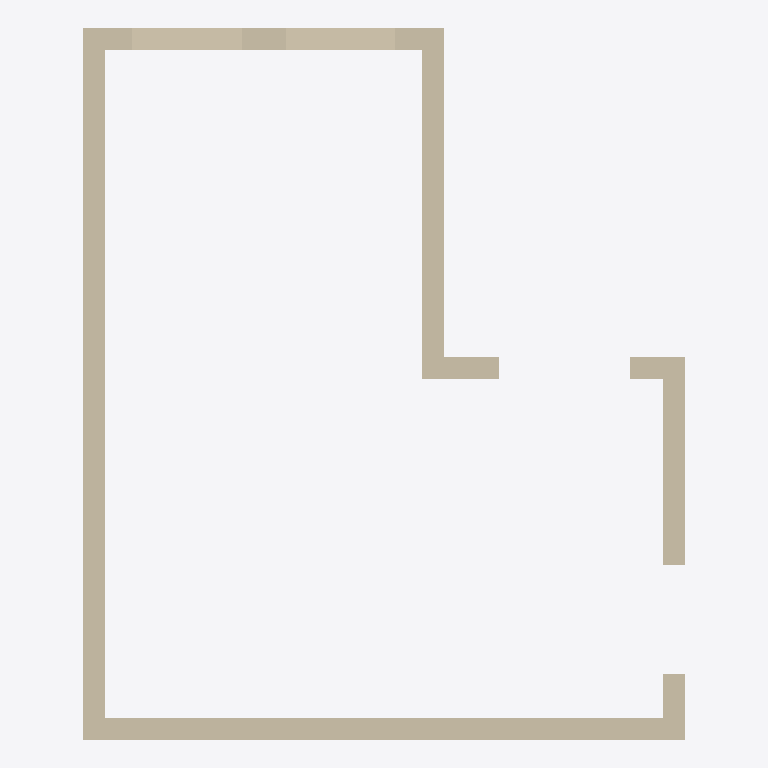
Plan cut of the same IFC building model at storey 'L1' (level 0.00 m, cut at 1.40 m), seen from above with north up, elements coloured by IFC class: 6 walls (beige). Cut surfaces are drawn darker.
Extent 5.5 m × 6.5 m × 3.0 m (x, y, z). Storeys (2): L1 at 0.00 m; L2 at 3.00 m. Elements (6): 6 IfcWall.

HEADER;
FILE_DESCRIPTION(('ViewDefinition [CoordinationView]','RevitIdentifiers [ContentGUID: cbb0ae2e-6350-4225-8ca4-af668662c38d, VersionGUID: 0c01bc77-1d69-4c54-8320-a036b555b58a, NumberOfSaves: 25]','CoordinateReference [CoordinateBase: Shared Coordinates]'),'2;1');
FILE_NAME('01_03_008.ifc','2026-01-07T20:53:17+01:00',(''),(''),'ODA SDAI 24.6','Autodesk Revit 24.3.30.11 (ENU) - IFC 24.3.30.11','');
FILE_SCHEMA(('IFC4X3'));
ENDSEC;
DATA;
#27=IFCPROJECT('3BiAukOr129OoahsPvdJnz',#18,'Project Number',$,$,'Project Name','Project Status',(#22),#325);
#42=IFCSITE('3BiAukOr129OoahsPvdJn$',#18,'Default',$,$,#41,$,$,.ELEMENT.,(42,21,31,401672),(-71,-3,-24,-345703),0.0,$,$);
#32=IFCBUILDING('3BiAukOr129OoahsPvdJny',#18,'Building Name',$,$,#30,$,'Building Name',.ELEMENT.,$,$,#31);
#35=IFCBUILDINGSTOREY('2JF4e6axWHqu3u0C1FZlmi',#18,'L1',$,'Level:8mm Head',#34,$,'L1',.ELEMENT.,0.0);
#39=IFCBUILDINGSTOREY('1ZGO8hrFCHqw0v0026FpFv',#18,'L2',$,'Level:8mm Head',#38,$,'L2',.ELEMENT.,3000.0);
#73=IFCWALL('1YYXjRkjn7ywhxb576N3eK',#18,'Basic Wall:Generic - 200mm:1602385',$,'Basic Wall:Generic - 200mm',#57,#72,'1602385',.NOTDEFINED.);
#217=IFCWALL('1YYXjRkjn7ywhxb576N3rZ',#18,'Basic Wall:Generic - 200mm:1602598',$,'Basic Wall:Generic - 200mm',#205,#216,'1602598',.NOTDEFINED.);
#109=IFCWALL('1YYXjRkjn7ywhxb576N3hM',#18,'Basic Wall:Generic - 200mm:1602451',$,'Basic Wall:Generic - 200mm',#97,#108,'1602451',.NOTDEFINED.);
#239=IFCWALL('1YYXjRkjn7ywhxb576N3nB',#18,'Basic Wall:Generic - 200mm:1602830',$,'Basic Wall:Generic - 200mm',#227,#238,'1602830',.NOTDEFINED.);
#175=IFCWALL('1YYXjRkjn7ywhxb576N3gT',#18,'Basic Wall:Generic - 200mm:1602520',$,'Basic Wall:Generic - 200mm',#163,#174,'1602520',.NOTDEFINED.);
#261=IFCWALL('1YYXjRkjn7ywhxb576N3m0',#18,'Basic Wall:Generic - 200mm:1602885',$,'Basic Wall:Generic - 200mm',#249,#260,'1602885',.NOTDEFINED.);
ENDSEC;
